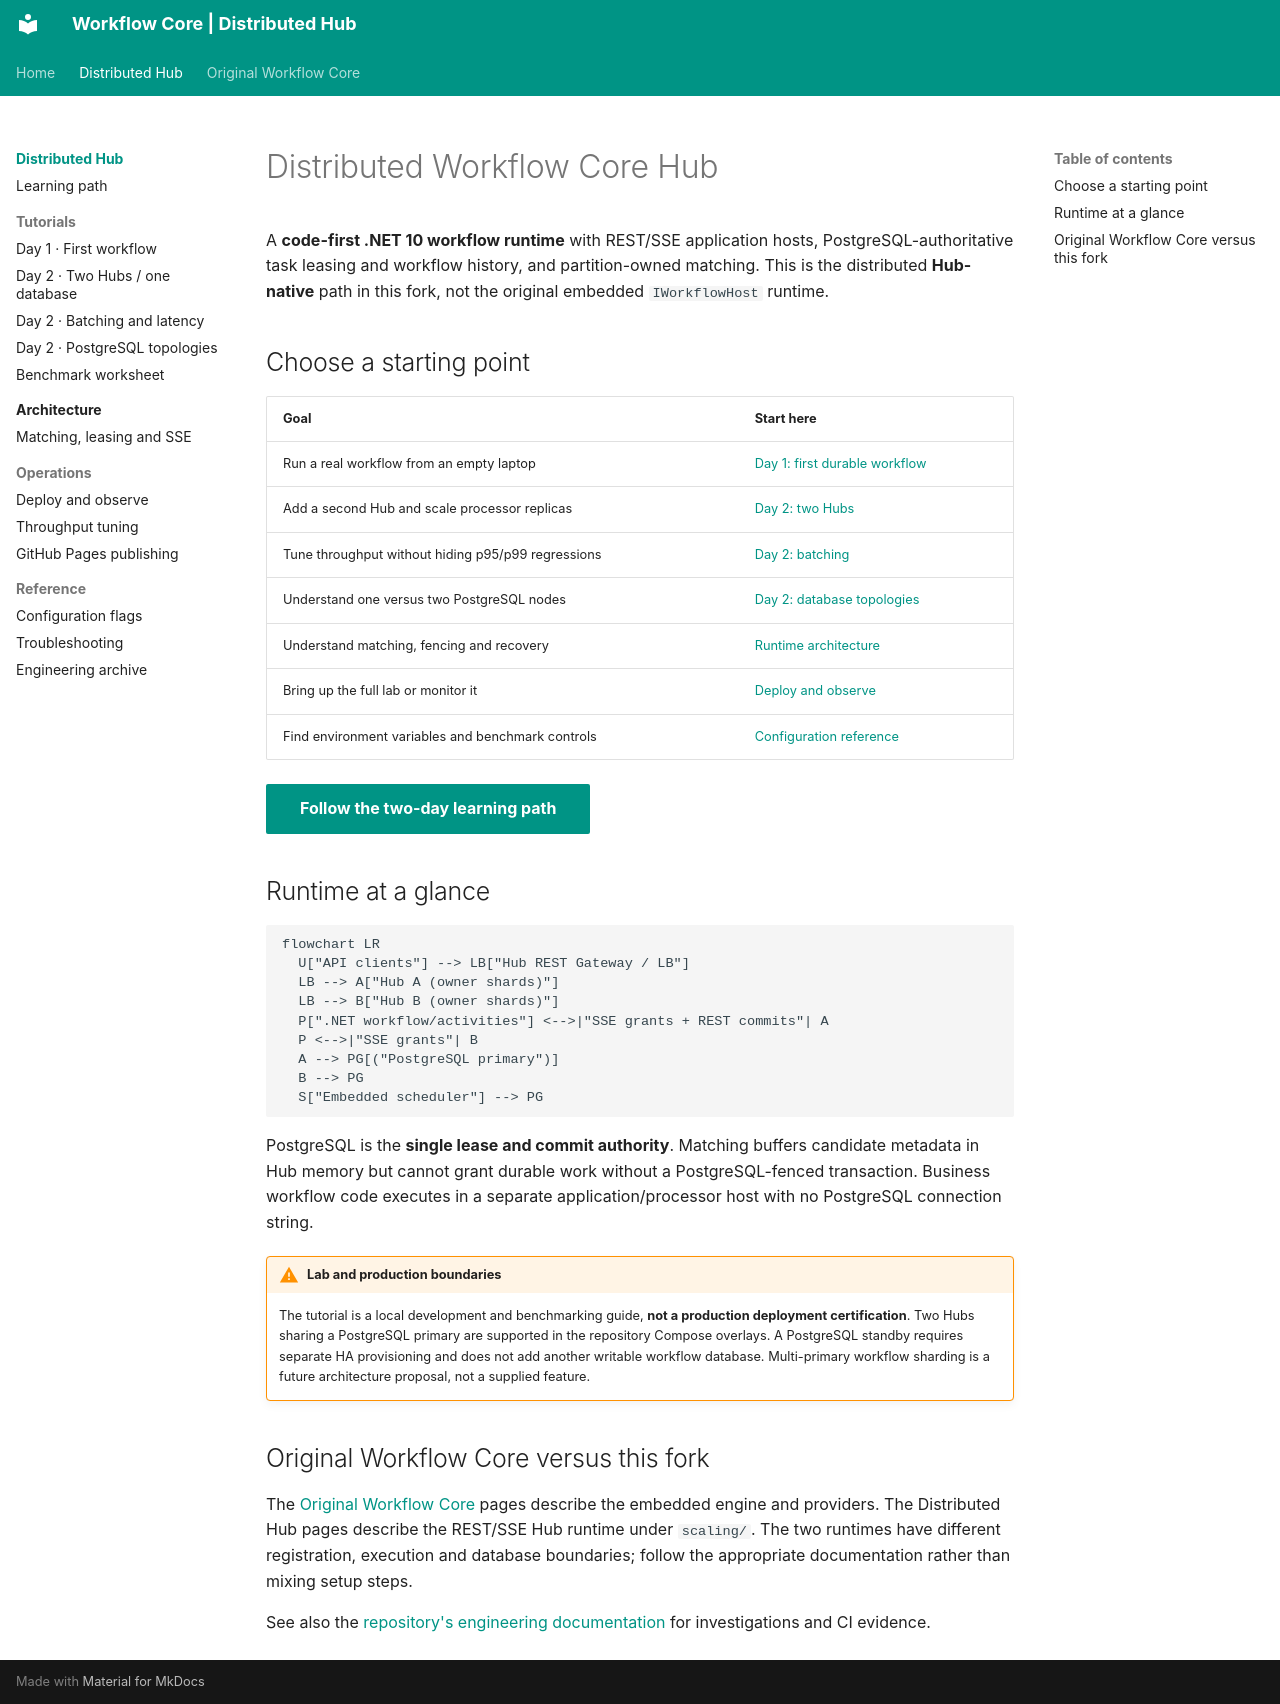

repository: thanhhaictld/workflow-core · page: distributed/index.html · generator: mkdocs

# Distributed Workflow Core Hub

A **code-first .NET 10 workflow runtime** with REST/SSE application hosts, PostgreSQL-authoritative task leasing and workflow history, and partition-owned matching. This is the distributed **Hub-native** path in this fork, not the original embedded `IWorkflowHost` runtime.

## Choose a starting point

| Goal | Start here |
| --- | --- |
| Run a real workflow from an empty laptop | [Day 1: first durable workflow](tutorials/day-1-first-workflow.md) |
| Add a second Hub and scale processor replicas | [Day 2: two Hubs](tutorials/day-2-multi-hub.md) |
| Tune throughput without hiding p95/p99 regressions | [Day 2: batching](tutorials/day-2-batching.md) |
| Understand one versus two PostgreSQL nodes | [Day 2: database topologies](tutorials/day-2-postgresql.md) |
| Understand matching, fencing and recovery | [Runtime architecture](architecture/index.md) |
| Bring up the full lab or monitor it | [Deploy and observe](operations/deployment.md) |
| Find environment variables and benchmark controls | [Configuration reference](reference/configuration.md) |

[Follow the two-day learning path](learning-path.md){ .md-button .md-button--primary }

## Runtime at a glance

```mermaid
flowchart LR
  U["API clients"] --> LB["Hub REST Gateway / LB"]
  LB --> A["Hub A (owner shards)"]
  LB --> B["Hub B (owner shards)"]
  P[".NET workflow/activities"] <-->|"SSE grants + REST commits"| A
  P <-->|"SSE grants"| B
  A --> PG[("PostgreSQL primary")]
  B --> PG
  S["Embedded scheduler"] --> PG
```

PostgreSQL is the **single lease and commit authority**. Matching buffers candidate metadata in Hub memory but cannot grant durable work without a PostgreSQL-fenced transaction. Business workflow code executes in a separate application/processor host with no PostgreSQL connection string.

!!! warning "Lab and production boundaries"
    The tutorial is a local development and benchmarking guide, **not a production deployment certification**. Two Hubs sharing a PostgreSQL primary are supported in the repository Compose overlays. A PostgreSQL standby requires separate HA provisioning and does not add another writable workflow database. Multi-primary workflow sharding is a future architecture proposal, not a supplied feature.

## Original Workflow Core versus this fork

The [Original Workflow Core](../getting-started.md) pages describe the embedded engine and providers. The Distributed Hub pages describe the REST/SSE Hub runtime under `scaling/`. The two runtimes have different registration, execution and database boundaries; follow the appropriate documentation rather than mixing setup steps.

See also the [repository's engineering documentation](reference/engineering-archive.md) for investigations and CI evidence.
